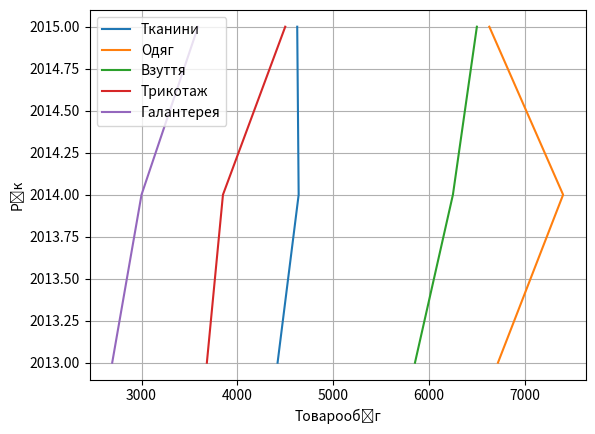

Here is the Python script that generated this plot:
import matplotlib.pyplot as plt

fabrics_circulation = [4420,4640,4625]
clothes_circulation = [6720,7400,6630]
footwear_circulation = [5854,6250,6500]
jersey_circulation = [3682,3850,4500]
haberdashery_circulation = [2694,3000,3590]
year = [2013,2014,2015]

plt.plot(fabrics_circulation,year,label = "Тканини")
plt.plot(clothes_circulation,year,label = "Одяг")
plt.plot(footwear_circulation,year,label = "Взуття")
plt.plot(jersey_circulation,year,label = "Трикотаж")
plt.plot(haberdashery_circulation,year,label = "Галантерея")
plt.xlabel("Товарообіг")
plt.ylabel("Рік")
plt.legend()
plt.grid(True)

plt.show()